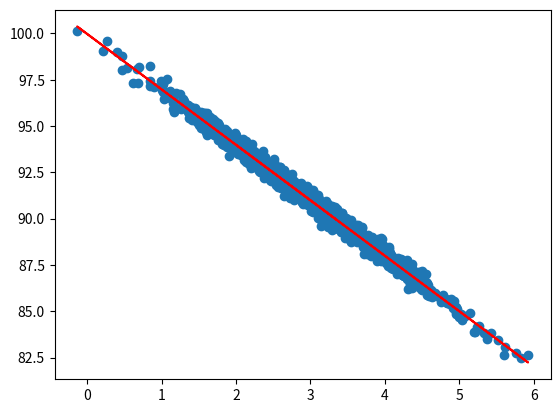

The script that saved this image:
# -*- coding: utf-8 -*-

import numpy as np
import matplotlib.pyplot as plt
import scipy.stats as st

pageSpeeds = np.random.normal(3.0, 1.0, 1000)
purchaseAmts = 100 - (pageSpeeds + np.random.normal(0, 0.1, 1000)) * 3

slope, intercept, r_value, p_value, std_err = st.linregress(pageSpeeds, purchaseAmts)

print("Fitness of points to the line - ", r_value ** 2)

def predict(x):
    return slope * x + intercept

predictedPurchaseAmts = predict(pageSpeeds)

plt.scatter(pageSpeeds, purchaseAmts)
plt.plot(pageSpeeds, predictedPurchaseAmts, c="r")
plt.show()

